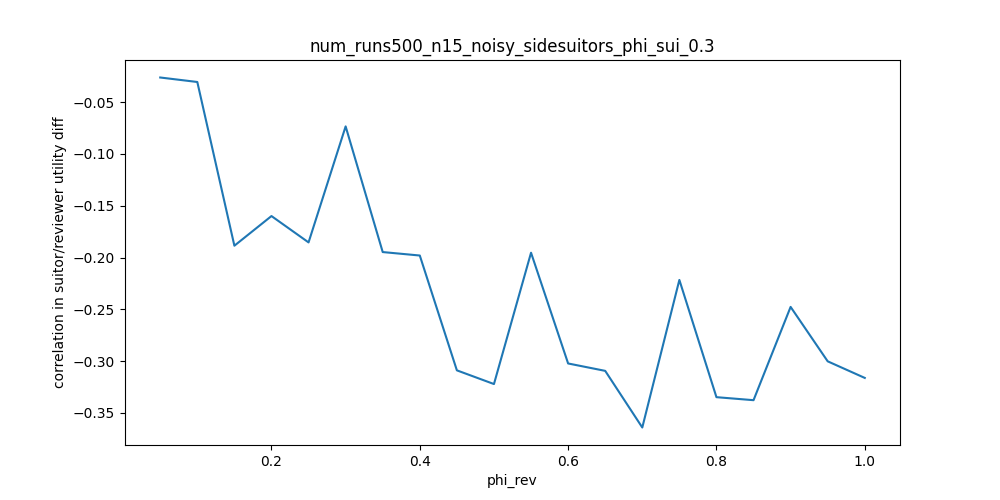

The file beside this chart, header and first rows:
phi_rev, correlation in suitor/reviewer utility d…
0.05, -0.0263
0.1, -0.03063
0.15, -0.1886
0.2, -0.16
0.25, -0.1854
0.3, -0.07348
0.35, -0.1947
0.4, -0.1981
0.45, -0.3089
0.5, -0.3221
0.55, -0.1954
0.6, -0.3023
0.65, -0.3094
0.7, -0.364
0.75, -0.2217
0.8, -0.3348
0.85, -0.3377
0.9, -0.2477
0.95, -0.3002
1.0, -0.3162
